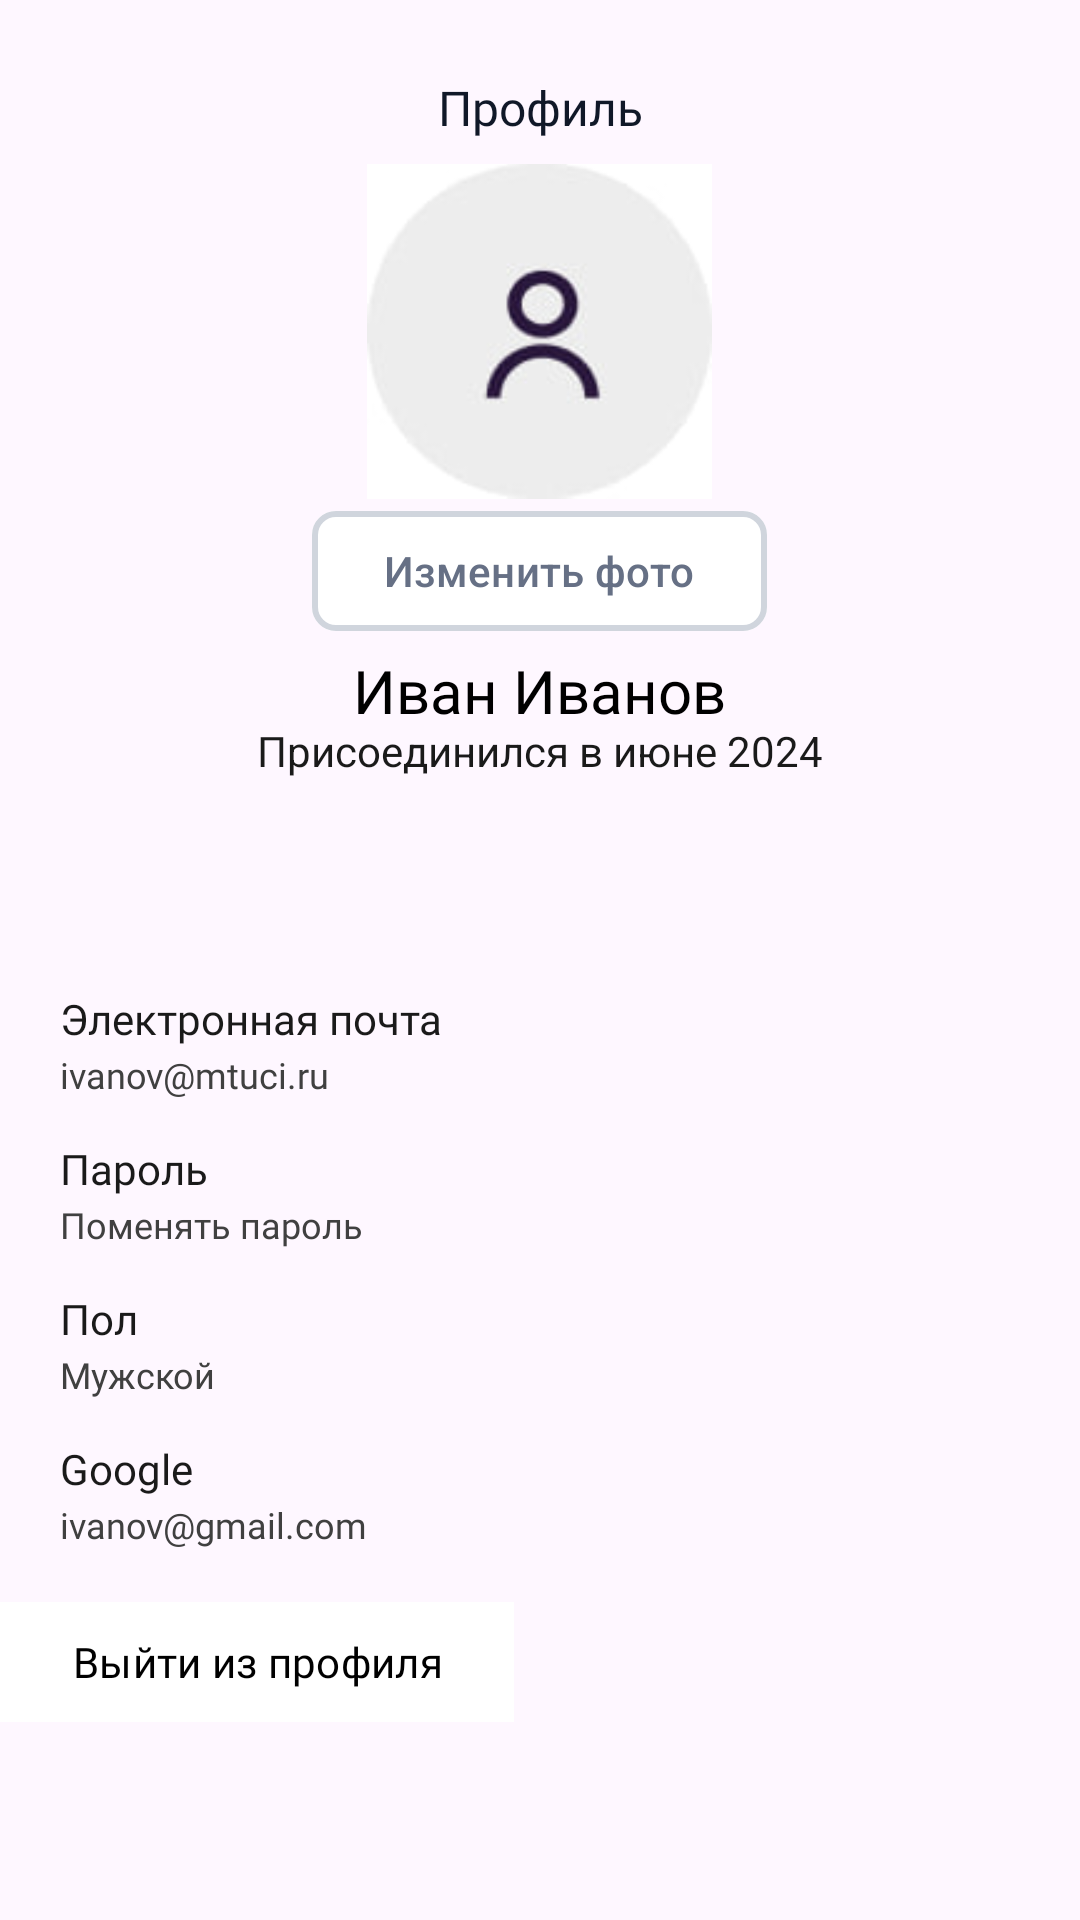

Android layout source for this screen:
<!-- AndroidManifest.xml: application theme Theme.CarrApp -->
<!-- res/layout/fragment_profile.xml -->
<?xml version="1.0" encoding="utf-8"?>
<FrameLayout xmlns:android="http://schemas.android.com/apk/res/android"
    xmlns:app="http://schemas.android.com/apk/res-auto"
    xmlns:tools="http://schemas.android.com/tools"
    android:layout_width="match_parent"
    android:layout_height="match_parent"
    tools:context=".ProfileFragment">

    

    <TextView
        android:layout_width="match_parent"
        android:layout_height="match_parent"
        android:layout_marginTop="25dp"
        android:fontFamily="@font/montserrat_bold"
        android:text="Профиль"
        android:textAlignment="center"
        android:textColor="#101828"
        android:textSize="16dp" />

    <ImageView
        android:id="@+id/imageView12"
        android:layout_width="115dp"
        android:layout_height="112dp"
        android:src="@drawable/avatar2"
        android:layout_marginTop="-210dp"
        android:layout_gravity="center"/>

    <com.google.android.material.button.MaterialButton
        android:id="@+id/button"
        android:layout_width="wrap_content"
        android:layout_height="wrap_content"
        android:layout_marginTop="-130dp"
        android:layout_gravity="center"
        android:backgroundTint="@color/white"
        android:text="Изменить фото"
        android:textColor="#667085"
        android:textSize="14sp"
        app:strokeColor="#D0D5DD"
        app:strokeWidth="2dp"
        app:cornerRadius="8dp"/>

    <TextView
        android:id="@+id/textView20"
        android:layout_width="wrap_content"
        android:layout_height="wrap_content"
        android:layout_marginTop="-90dp"
        android:fontFamily="@font/montserrat_bold"
        android:textColor="@color/black"
        android:textSize="20sp"
        android:layout_gravity="center"
        android:textAlignment="center"
        android:text="Иван Иванов" />

    <TextView
        android:id="@+id/textView21"
        android:layout_width="wrap_content"
        android:layout_height="wrap_content"
        android:layout_gravity="center"
        android:layout_marginTop="-70dp"
        android:text="Присоединился в июне 2024"
        android:textSize="14sp"
        android:textColor="#1a1a1a"/>

    <TextView
        android:id="@+id/textView22"
        android:layout_width="wrap_content"
        android:layout_height="wrap_content"
        android:layout_marginTop="330dp"
        android:layout_marginStart="20dp"
        android:fontFamily="@font/montserrat_medium"
        android:text="Электронная почта"
        android:textSize="14sp"
        android:textColor="#1a1a1a"/>

    <TextView
        android:id="@+id/textView23"
        android:layout_width="wrap_content"
        android:layout_height="wrap_content"
        android:layout_marginStart="20dp"
        android:layout_marginTop="350dp"
        android:fontFamily="@font/montserrat"
        android:text="ivanov@mtuci.ru"
        android:textSize="12sp"
        android:textColor="#404040"/>
    <TextView
        android:id="@+id/textView24"
        android:layout_width="wrap_content"
        android:layout_height="wrap_content"
        android:layout_marginTop="380dp"
        android:layout_marginStart="20dp"
        android:fontFamily="@font/montserrat_medium"
        android:text="Пароль"
        android:textSize="14sp"
        android:textColor="#1a1a1a"/>

    <TextView
        android:id="@+id/textView25"
        android:layout_width="wrap_content"
        android:layout_height="wrap_content"
        android:layout_marginStart="20dp"
        android:layout_marginTop="400dp"
        android:fontFamily="@font/montserrat"
        android:text="Поменять пароль"
        android:textSize="12sp"
        android:textColor="#404040"/>
    <TextView
        android:id="@+id/textView26"
        android:layout_width="wrap_content"
        android:layout_height="wrap_content"
        android:layout_marginTop="430dp"
        android:layout_marginStart="20dp"
        android:fontFamily="@font/montserrat_medium"
        android:text="Пол"
        android:textSize="14sp"
        android:textColor="#1a1a1a"/>

    <TextView
        android:id="@+id/textView27"
        android:layout_width="wrap_content"
        android:layout_height="wrap_content"
        android:layout_marginStart="20dp"
        android:layout_marginTop="450dp"
        android:fontFamily="@font/montserrat"
        android:text="Мужской"
        android:textSize="12sp"
        android:textColor="#404040"/>
    <TextView
        android:id="@+id/textView28"
        android:layout_width="wrap_content"
        android:layout_height="wrap_content"
        android:layout_marginTop="480dp"
        android:layout_marginStart="20dp"
        android:fontFamily="@font/montserrat_medium"
        android:text="Google"
        android:textSize="14sp"
        android:textColor="#1a1a1a"/>

    <TextView
        android:id="@+id/textView29"
        android:layout_width="wrap_content"
        android:layout_height="wrap_content"
        android:layout_marginStart="20dp"
        android:layout_marginTop="500dp"
        android:fontFamily="@font/montserrat"
        android:text="ivanov@gmail.com"
        android:textSize="12sp"
        android:textColor="#404040"/>

    <com.google.android.material.button.MaterialButton
        android:id="@+id/buttonExit"
        android:layout_width="wrap_content"
        android:layout_height="wrap_content"
        android:layout_marginTop="530dp"
        android:backgroundTint="@color/white"
        android:text="Выйти из профиля"
        android:textColor="@color/black"
        android:fontFamily="@font/montserrat_medium"
        android:textSize="14sp"
        app:cornerRadius="0dp"/>


</FrameLayout>
<!-- resources referenced by this layout -->
<resources>
  <!-- drawable avatar2: jpg bitmap (drawable, 2585 bytes) -->
  <style name="Theme.CarrApp" parent="Base.Theme.CarrApp" />
  <style name="Base.Theme.CarrApp" parent="Theme.Material3.DayNight.NoActionBar">
          
          
      </style>
  <!-- not gathered from this repository: default colours our renderer supplied (Android Studio template values) -->
  <color name="black">#FF000000</color>
  <color name="white">#FFFFFFFF</color>
</resources>
